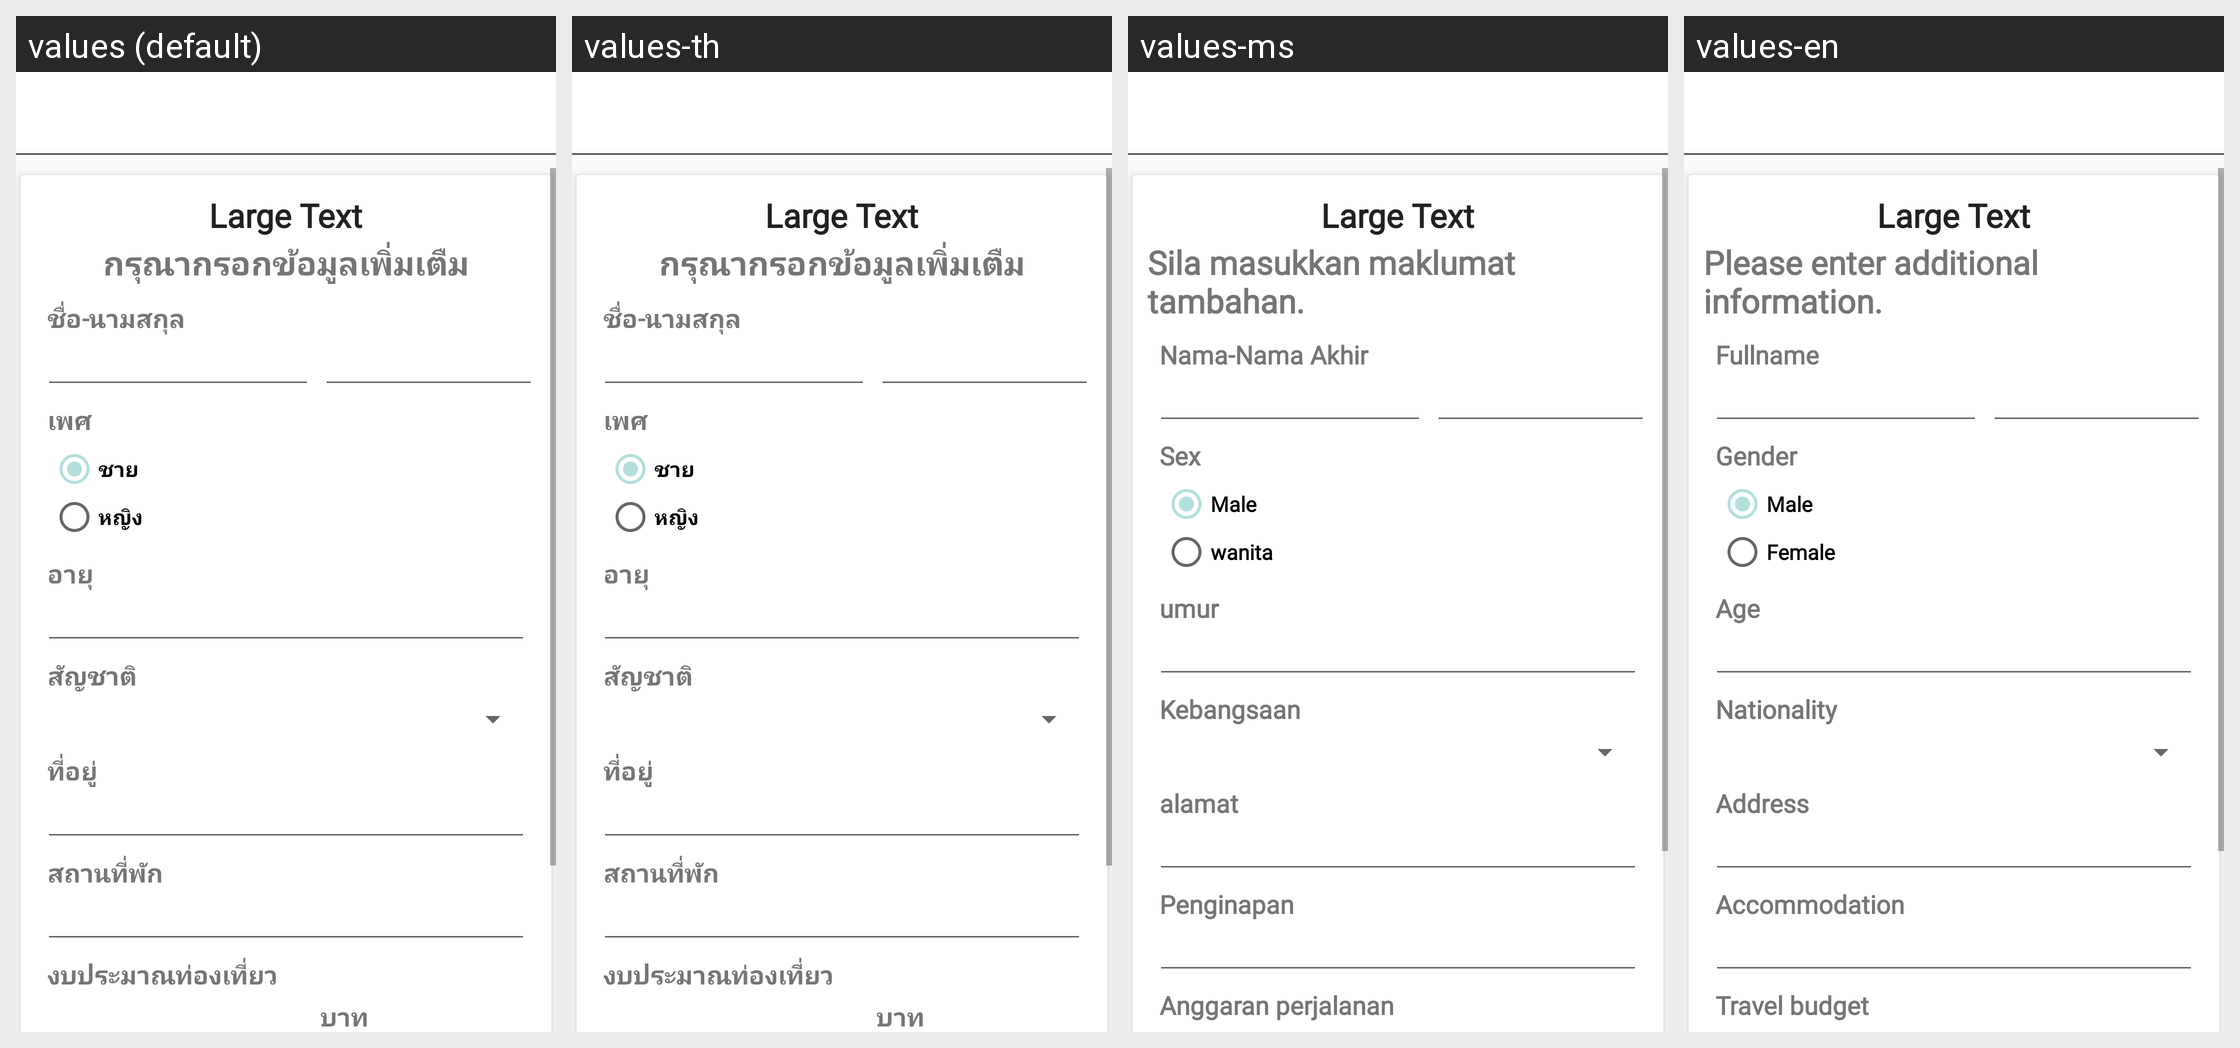

Locale-by-locale string values for the Android screen shown in this grid:
Android screen res/layout/activity_profile.xml rendered under 4 locales, left to right: values (default), values-th, values-ms, values-en. Device: Nexus 5 (rendered at 1080×1920; each locale shown at half size, 540×960, under a caption strip naming it); theme AppTheme.
Strings drawn on this screen, with the default value and each locale's value (text and hints the layout hard-codes, and strings that could not be matched under every locale, appear in the picture but are not listed):

PF1
  values: กรุณากรอกข้อมูลเพิ่มเตืม
  values-th: กรุณากรอกข้อมูลเพิ่มเตืม
  values-ms: Sila masukkan maklumat tambahan.
  values-en: Please enter additional information.

PF2
  values: ชื่อ-นามสกุล
  values-th: ชื่อ-นามสกุล
  values-ms: Nama-Nama Akhir
  values-en: Fullname

PF3
  values: เพศ
  values-th: เพศ
  values-ms: Sex
  values-en: Gender

PF4
  values: ชาย
  values-th: ชาย
  values-ms: Male
  values-en: Male

PF5
  values: หญิง
  values-th: หญิง
  values-ms: wanita
  values-en: Female

PF6
  values: อายุ
  values-th: อายุ
  values-ms: umur
  values-en: Age

PF7
  values: สัญชาติ
  values-th: สัญชาติ
  values-ms: Kebangsaan
  values-en: Nationality

PF8
  values: ที่อยู่
  values-th: ที่อยู่
  values-ms: alamat
  values-en: Address

PF9
  values: สถานที่พัก
  values-th: สถานที่พัก
  values-ms: Penginapan
  values-en: Accommodation

PF10
  values: งบประมาณท่องเที่ยว
  values-th: งบประมาณท่องเที่ยว
  values-ms: Anggaran perjalanan
  values-en: Travel budget
